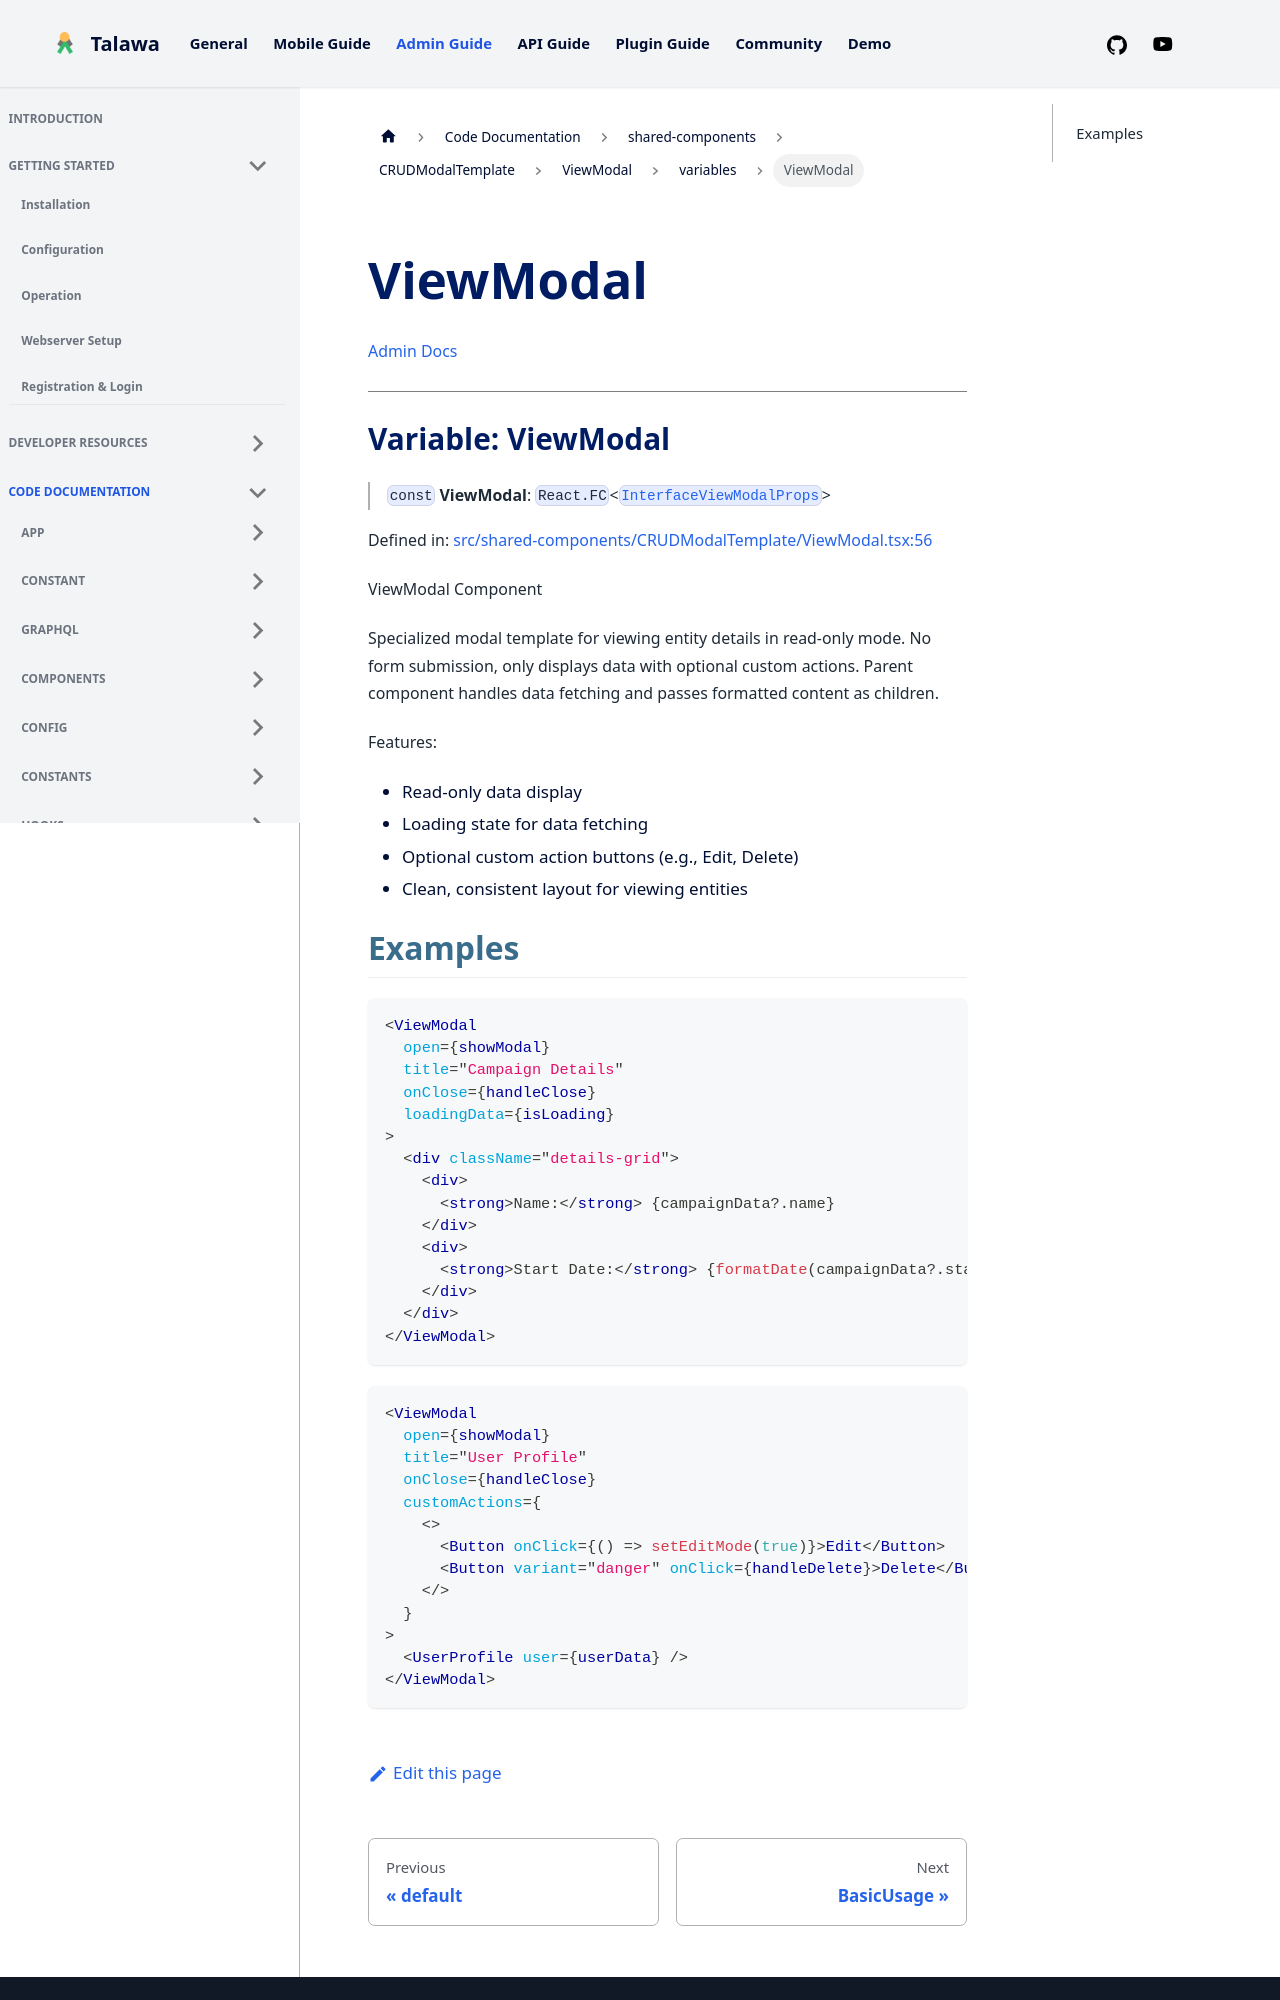

repository: PalisadoesFoundation/talawa-admin · page: docs/auto-docs/shared-components/CRUDModalTemplate/ViewModal/variables/ViewModal/index.html · generator: docusaurus

[Admin Docs](/)

***

# Variable: ViewModal

> `const` **ViewModal**: `React.FC`\<[`InterfaceViewModalProps`](../../../../types/shared-components/CRUDModalTemplate/interface/interfaces/InterfaceViewModalProps.md)\>

Defined in: [src/shared-components/CRUDModalTemplate/ViewModal.tsx:56](https://github.com/PalisadoesFoundation/talawa-admin/blob/main/src/shared-components/CRUDModalTemplate/ViewModal.tsx#L56)

ViewModal Component

Specialized modal template for viewing entity details in read-only mode.
No form submission, only displays data with optional custom actions.
Parent component handles data fetching and passes formatted content as children.

Features:
- Read-only data display
- Loading state for data fetching
- Optional custom action buttons (e.g., Edit, Delete)
- Clean, consistent layout for viewing entities
